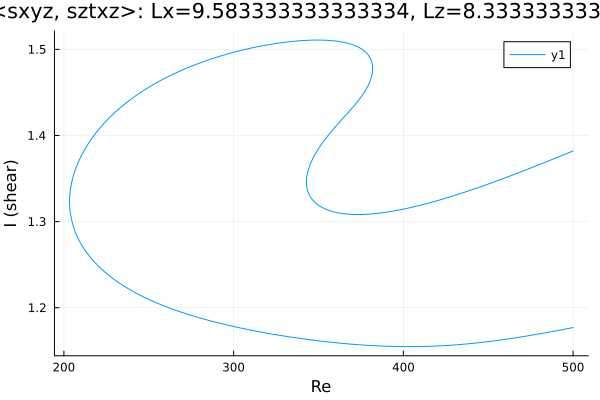

The file beside this chart, header and first rows:
Re, shear
500.0, 1.382
499.4, 1.382
498, 1.38
496.5, 1.379
495.1, 1.378
493.7, 1.377
492.3, 1.376
490.9, 1.375
489.5, 1.374
488.1, 1.372
486.6, 1.371
485.2, 1.37
483.8, 1.369
482.4, 1.368
481, 1.367
479.6, 1.366
478.2, 1.365
476.7, 1.364
475.3, 1.362
473.9, 1.361
472.5, 1.36
471.1, 1.359
469.7, 1.358
468.3, 1.357
466.8, 1.356
465.4, 1.355
464, 1.354
462.6, 1.353
461.2, 1.352
459.8, 1.351
458.4, 1.35
456.9, 1.349
455.5, 1.348
454.1, 1.347
452.7, 1.346
451.3, 1.345
449.9, 1.344
448.5, 1.343
447, 1.342
445.6, 1.341
444.2, 1.34
442.8, 1.339
441.5, 1.338
440.1, 1.337
438.7, 1.336
437.3, 1.335
435.9, 1.334
434.5, 1.333
433, 1.332
431.6, 1.331
430.2, 1.33
428.8, 1.33
427.4, 1.329
426, 1.328
424.6, 1.327
423.1, 1.326
421.7, 1.325
420.3, 1.324
418.9, 1.324
417.5, 1.323
... 580 more rows
